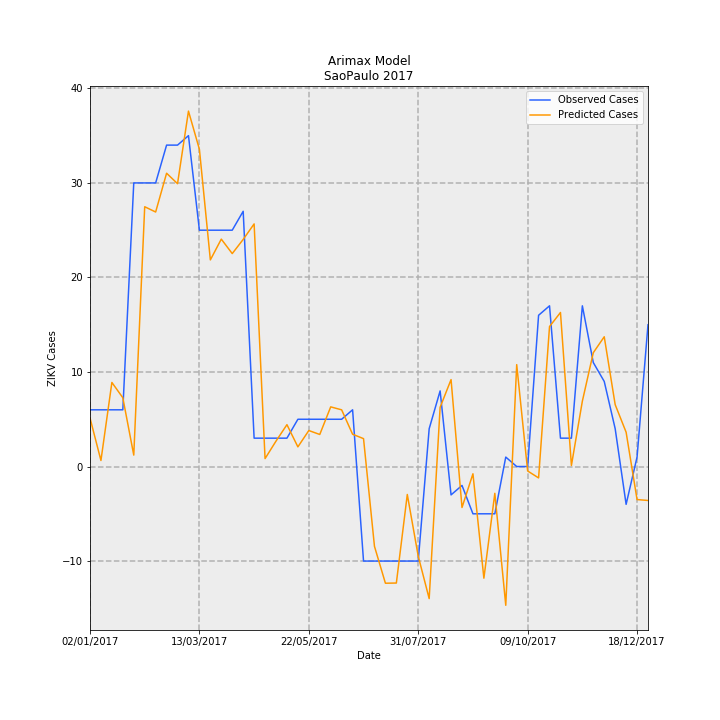

The file beside this chart, header and first rows:
Date, predictions_incidence, observed_incidence, Predicted Cases, Observed Cases, error
02/01/2017, 0.01139, 0.01331, 5.137, 6.0, 0.8629
09/01/2017, 0.001416, 0.01331, 0.6385, 6.0, 5.361
16/01/2017, 0.01972, 0.01331, 8.893, 6.0, -2.893
23/01/2017, 0.01614, 0.01331, 7.277, 6.0, -1.277
30/01/2017, 0.00268, 0.06653, 1.209, 30.0, 28.79
06/02/2017, 0.06094, 0.06653, 27.48, 30.0, 2.519
13/02/2017, 0.0597, 0.06653, 26.92, 30.0, 3.077
20/02/2017, 0.0688, 0.0754, 31.03, 34.0, 2.974
27/02/2017, 0.06635, 0.0754, 29.92, 34.0, 4.08
06/03/2017, 0.08337, 0.07761, 37.6, 35, -2.597
13/03/2017, 0.07441, 0.05544, 33.55, 25.0, -8.553
20/03/2017, 0.04847, 0.05544, 21.86, 25.0, 3.143
27/03/2017, 0.05334, 0.05544, 24.06, 25.0, 0.9444
03/04/2017, 0.04995, 0.05544, 22.53, 25.0, 2.474
10/04/2017, 0.05327, 0.05987, 24.02, 27.0, 2.977
17/04/2017, 0.05691, 0.006653, 25.66, 3.0, -22.66
24/04/2017, 0.001861, 0.006653, 0.8393, 3.0, 2.161
01/05/2017, 0.005962, 0.006653, 2.689, 3.0, 0.3114
08/05/2017, 0.00982, 0.006653, 4.428, 3.0, -1.428
15/05/2017, 0.00461, 0.01109, 2.079, 5.0, 2.921
22/05/2017, 0.008444, 0.01109, 3.808, 5.0, 1.192
29/05/2017, 0.007518, 0.01109, 3.39, 5.0, 1.61
05/06/2017, 0.01399, 0.01109, 6.311, 5.0, -1.311
12/06/2017, 0.0133, 0.01109, 5.997, 5.0, -0.9969
19/06/2017, 0.007576, 0.01331, 3.416, 6.0, 2.584
26/06/2017, 0.006541, -0.02218, 2.949, -10.0, -12.95
03/07/2017, -0.01873, -0.02218, -8.445, -10.0, -1.555
10/07/2017, -0.02737, -0.02218, -12.34, -10.0, 2.344
17/07/2017, -0.02733, -0.02218, -12.32, -10.0, 2.324
24/07/2017, -0.006556, -0.02218, -2.956, -10.0, -7.044
31/07/2017, -0.02104, -0.02218, -9.49, -10.0, -0.5098
07/08/2017, -0.03098, 0.00887, -13.97, 4.0, 17.97
14/08/2017, 0.01389, 0.01774, 6.265, 8.0, 1.735
21/08/2017, 0.02039, -0.006653, 9.195, -3.0, -12.2
28/08/2017, -0.009603, -0.004435, -4.33, -2.0, 2.33
04/09/2017, -0.001703, -0.01109, -0.7681, -5.0, -4.232
11/09/2017, -0.02619, -0.01109, -11.81, -5.0, 6.811
18/09/2017, -0.006285, -0.01109, -2.834, -5.0, -2.166
25/09/2017, -0.03255, 0.002218, -14.68, 1.0, 15.68
02/10/2017, 0.0239, 0.0, 10.78, 0.0, -10.78
09/10/2017, -0.001043, 0.0, -0.4703, 0.0, 0.4703
16/10/2017, -0.002671, 0.03548, -1.205, 16.0, 17.2
23/10/2017, 0.03284, 0.0377, 14.81, 17.0, 2.192
30/10/2017, 0.03614, 0.006653, 16.3, 3.0, -13.3
06/11/2017, 0.0002448, 0.006653, 0.1104, 3.0, 2.89
13/11/2017, 0.01533, 0.0377, 6.913, 17.0, 10.09
20/11/2017, 0.0267, 0.02439, 12.04, 11.0, -1.041
27/11/2017, 0.03044, 0.01996, 13.73, 9.0, -4.726
04/12/2017, 0.01452, 0.00887, 6.549, 4.0, -2.549
11/12/2017, 0.008047, -0.00887, 3.629, -4.0, -7.629
18/12/2017, -0.007749, 0.002218, -3.494, 1.0, 4.494
25/12/2017, -0.007964, 0.03326, -3.591, 15.0, 18.59
